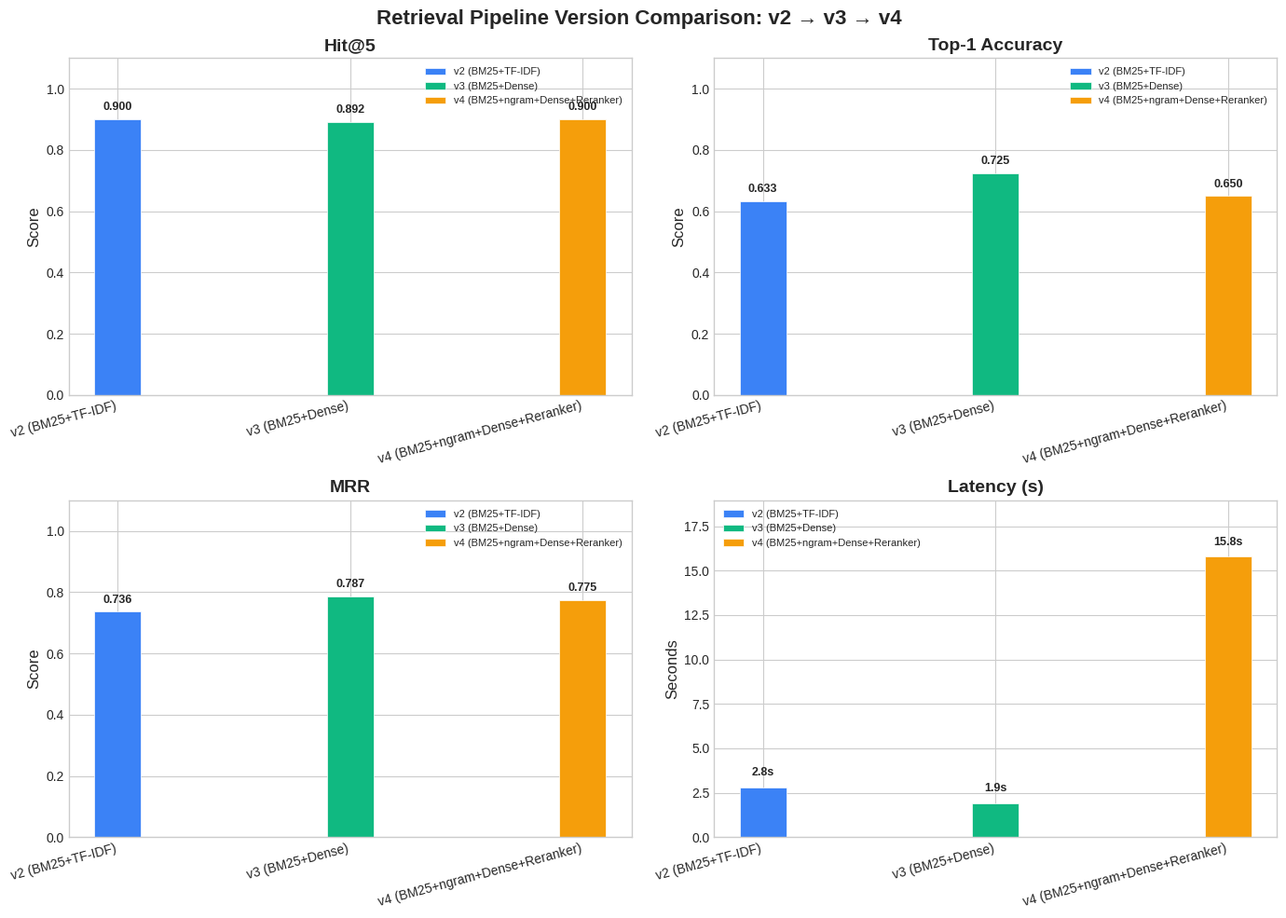
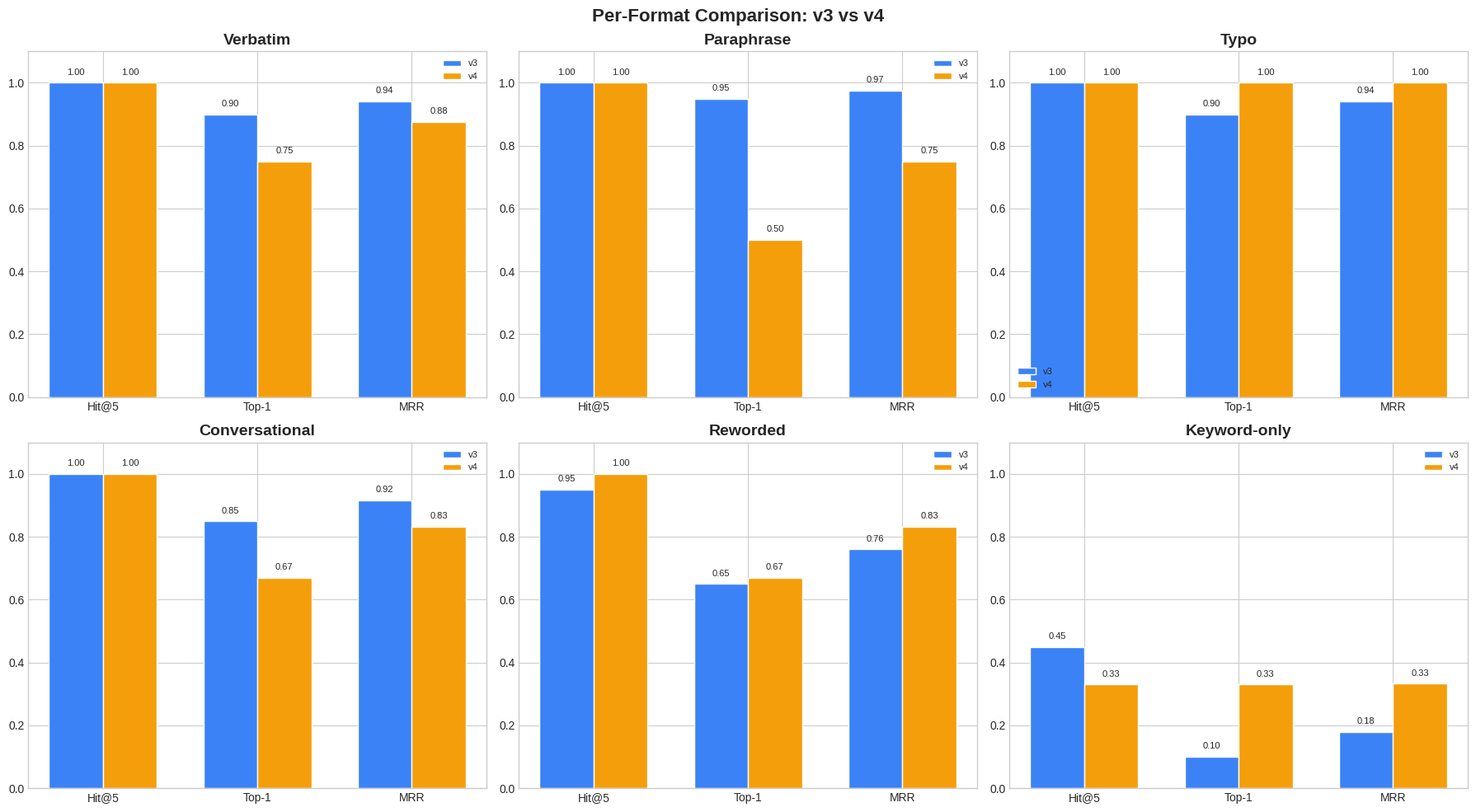
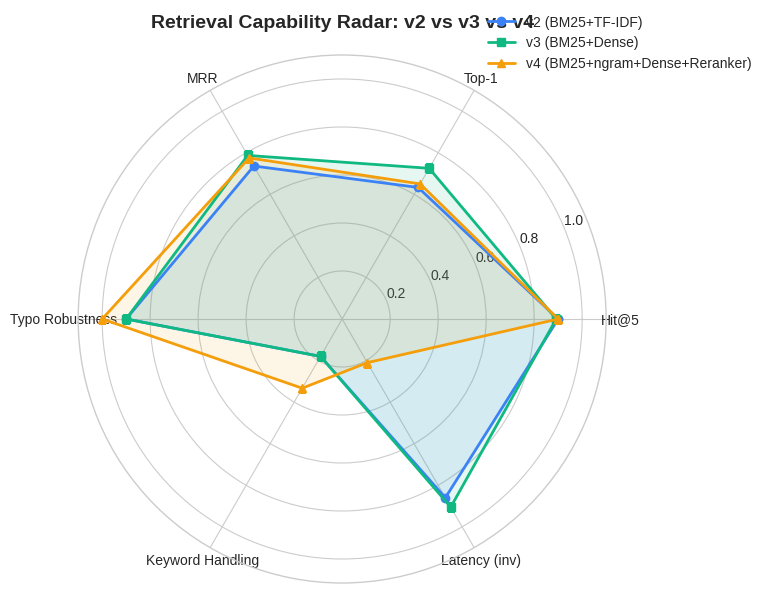
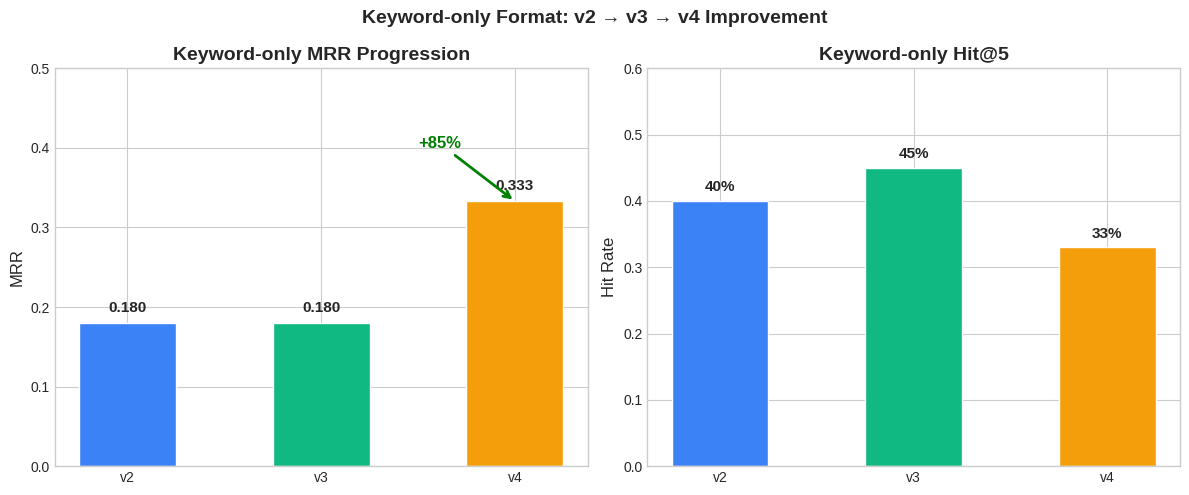
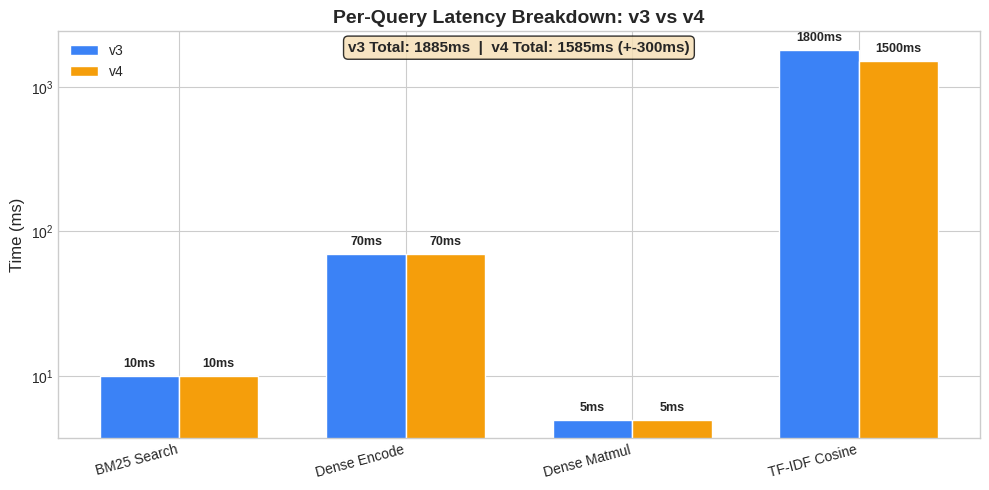

Reproduce these figures in Python, in order.
#!/usr/bin/env python3
"""Generate version comparison plots from benchmark data."""

import json
import matplotlib
matplotlib.use('Agg')
import matplotlib.pyplot as plt
import numpy as np
from pathlib import Path

# Version data from benchmarks
versions = {
    'v2 (BM25+TF-IDF)': {
        'hit_at_5': 0.900,
        'top1': 0.633,
        'mrr': 0.736,
        'latency': 2.8,
        'keyword_mrr': 0.180,
        'typo_top1': 0.90,
    },
    'v3 (BM25+Dense)': {
        'hit_at_5': 0.892,
        'top1': 0.725,
        'mrr': 0.787,
        'latency': 1.9,
        'keyword_mrr': 0.180,
        'typo_top1': 0.90,
    },
    'v4 (BM25+ngram+Dense+Reranker)': {
        'hit_at_5': 0.900,
        'top1': 0.650,
        'mrr': 0.775,
        'latency': 15.8,
        'keyword_mrr': 0.333,
        'typo_top1': 1.00,
    }
}

# Per-format data (from v3 and v4 benchmarks)
format_data = {
    'v3': {
        'verbatim':     {'hit': 1.00, 'top1': 0.90, 'mrr': 0.942, 'lat': 9820},
        'paraphrase':   {'hit': 1.00, 'top1': 0.95, 'mrr': 0.975, 'lat': 279},
        'typo':         {'hit': 1.00, 'top1': 0.90, 'mrr': 0.942, 'lat': 257},
        'conversational': {'hit': 1.00, 'top1': 0.85, 'mrr': 0.917, 'lat': 277},
        'reworded':     {'hit': 0.95, 'top1': 0.65, 'mrr': 0.760, 'lat': 265},
        'keyword_only': {'hit': 0.45, 'top1': 0.10, 'mrr': 0.180, 'lat': 243},
    },
    'v4': {
        'verbatim':     {'hit': 1.00, 'top1': 0.75, 'mrr': 0.875, 'lat': 50359},
        'paraphrase':   {'hit': 1.00, 'top1': 0.50, 'mrr': 0.750, 'lat': 7000},
        'typo':         {'hit': 1.00, 'top1': 1.00, 'mrr': 1.000, 'lat': 7500},
        'conversational': {'hit': 1.00, 'top1': 0.67, 'mrr': 0.833, 'lat': 7000},
        'reworded':     {'hit': 1.00, 'top1': 0.67, 'mrr': 0.833, 'lat': 8000},
        'keyword_only': {'hit': 0.33, 'top1': 0.33, 'mrr': 0.333, 'lat': 6200},
    }
}

output_dir = Path('data/plots')
output_dir.mkdir(parents=True, exist_ok=True)

# Set style
plt.style.use('seaborn-v0_8-whitegrid')
plt.rcParams['font.size'] = 10
plt.rcParams['figure.figsize'] = (10, 6)
plt.rcParams['axes.titlesize'] = 14
plt.rcParams['axes.labelsize'] = 12

# Color palette
colors = ['#3b82f6', '#10b981', '#f59e0b']
format_colors = ['#3b82f6', '#10b981', '#f59e0b', '#ef4444', '#8b5cf6', '#ec4899']

# ============================================================
# Plot 1: Overall Metrics Comparison (Grouped Bar Chart)
# ============================================================
fig, axes = plt.subplots(2, 2, figsize=(14, 10))
fig.suptitle('Retrieval Pipeline Version Comparison: v2 → v3 → v4', fontsize=16, fontweight='bold')

metrics = ['hit_at_5', 'top1', 'mrr', 'latency']
metric_labels = ['Hit@5', 'Top-1 Accuracy', 'MRR', 'Latency (s)']
x = np.arange(len(versions))
width = 0.2

for i, (metric, label) in enumerate(zip(metrics, metric_labels)):
    row = i // 2
    col = i % 2
    ax = axes[row, col]
    values = [versions[v][metric] for v in versions]
    bars = ax.bar(x, values, width, label=list(versions.keys()), color=colors, edgecolor='white', linewidth=0.5)
    ax.set_title(label, fontweight='bold')
    ax.set_xticks(x)
    ax.set_xticklabels(list(versions.keys()), rotation=15, ha='right')
    if metric == 'latency':
        ax.set_ylim(0, max([versions[v]['latency'] for v in versions]) * 1.2)
        ax.set_ylabel('Seconds')
    else:
        ax.set_ylim(0, 1.1)
        ax.set_ylabel('Score')
    for bar, val in zip(bars, values):
        if metric == 'latency':
            ax.text(bar.get_x() + bar.get_width()/2, bar.get_height() + 0.5, f'{val:.1f}s', 
                    ha='center', va='bottom', fontsize=9, fontweight='bold')
        else:
            ax.text(bar.get_x() + bar.get_width()/2, bar.get_height() + 0.02, f'{val:.3f}', 
                    ha='center', va='bottom', fontsize=9, fontweight='bold')
    ax.legend(fontsize=8)

plt.tight_layout()
plt.savefig(output_dir / 'version_comparison_overall.png', dpi=150, bbox_inches='tight')
plt.close()

# ============================================================
# Plot 2: Per-Format Comparison (v3 vs v4)
# ============================================================
fig, axes = plt.subplots(2, 3, figsize=(18, 10))
fig.suptitle('Per-Format Comparison: v3 vs v4', fontsize=16, fontweight='bold')

formats = ['verbatim', 'paraphrase', 'typo', 'conversational', 'reworded', 'keyword_only']
format_labels = ['Verbatim', 'Paraphrase', 'Typo', 'Conversational', 'Reworded', 'Keyword-only']

for idx, (fmt, label) in enumerate(zip(formats, format_labels)):
    ax = axes[idx // 3, idx % 3]
    
    v3_data = format_data['v3'][fmt]
    v4_data = format_data['v4'][fmt]
    
    x_pos = np.arange(3)
    width = 0.35
    
    v3_vals = [v3_data['hit'], v3_data['top1'], v3_data['mrr']]
    v4_vals = [v4_data['hit'], v4_data['top1'], v4_data['mrr']]
    
    bars1 = ax.bar(x_pos - width/2, v3_vals, width, label='v3', color='#3b82f6', edgecolor='white')
    bars2 = ax.bar(x_pos + width/2, v4_vals, width, label='v4', color='#f59e0b', edgecolor='white')
    
    ax.set_title(label, fontweight='bold')
    ax.set_xticks(x_pos)
    ax.set_xticklabels(['Hit@5', 'Top-1', 'MRR'])
    ax.set_ylim(0, 1.1)
    ax.legend(fontsize=8)
    
    for bar, val in zip(bars1, v3_vals):
        ax.text(bar.get_x() + bar.get_width()/2, bar.get_height() + 0.02, f'{val:.2f}', 
                ha='center', va='bottom', fontsize=8)
    for bar, val in zip(bars2, v4_vals):
        ax.text(bar.get_x() + bar.get_width()/2, bar.get_height() + 0.02, f'{val:.2f}', 
                ha='center', va='bottom', fontsize=8)

plt.tight_layout()
plt.savefig(output_dir / 'version_comparison_per_format.png', dpi=150, bbox_inches='tight')
plt.close()

# ============================================================
# Plot 3: Radar Chart - Capabilities
# ============================================================
categories = ['Hit@5', 'Top-1', 'MRR', 'Typo Robustness', 'Keyword Handling', 'Latency (inv)']
N = len(categories)

# Normalize latency (lower is better, so invert)
v2_lat = 1 - min(1, versions['v2 (BM25+TF-IDF)']['latency'] / 20)
v3_lat = 1 - min(1, versions['v3 (BM25+Dense)']['latency'] / 20)
v4_lat = 1 - min(1, versions['v4 (BM25+ngram+Dense+Reranker)']['latency'] / 20)

v2_vals = [versions['v2 (BM25+TF-IDF)']['hit_at_5'], versions['v2 (BM25+TF-IDF)']['top1'], 
           versions['v2 (BM25+TF-IDF)']['mrr'], versions['v2 (BM25+TF-IDF)']['typo_top1'],
           versions['v2 (BM25+TF-IDF)']['keyword_mrr'], v2_lat]
v3_vals = [versions['v3 (BM25+Dense)']['hit_at_5'], versions['v3 (BM25+Dense)']['top1'],
           versions['v3 (BM25+Dense)']['mrr'], versions['v3 (BM25+Dense)']['typo_top1'],
           versions['v3 (BM25+Dense)']['keyword_mrr'], v3_lat]
v4_vals = [versions['v4 (BM25+ngram+Dense+Reranker)']['hit_at_5'], 
           versions['v4 (BM25+ngram+Dense+Reranker)']['top1'],
           versions['v4 (BM25+ngram+Dense+Reranker)']['mrr'],
           versions['v4 (BM25+ngram+Dense+Reranker)']['typo_top1'],
           versions['v4 (BM25+ngram+Dense+Reranker)']['keyword_mrr'], v4_lat]

angles = np.linspace(0, 2*np.pi, N, endpoint=False).tolist()
angles += angles[:1]  # Close the loop

v2_vals += v2_vals[:1]
v3_vals += v3_vals[:1]
v4_vals += v4_vals[:1]
categories += categories[:1]

fig, ax = plt.subplots(figsize=(8, 8), subplot_kw=dict(polar=True))
ax.plot(angles, v2_vals, 'o-', linewidth=2, label='v2 (BM25+TF-IDF)', color='#3b82f6')
ax.fill(angles, v2_vals, alpha=0.1, color='#3b82f6')
ax.plot(angles, v3_vals, 's-', linewidth=2, label='v3 (BM25+Dense)', color='#10b981')
ax.fill(angles, v3_vals, alpha=0.1, color='#10b981')
ax.plot(angles, v4_vals, '^-', linewidth=2, label='v4 (BM25+ngram+Dense+Reranker)', color='#f59e0b')
ax.fill(angles, v4_vals, alpha=0.1, color='#f59e0b')

ax.set_xticks(angles[:-1])
ax.set_xticklabels(categories[:-1], fontsize=10)
ax.set_ylim(0, 1.1)
ax.set_title('Retrieval Capability Radar: v2 vs v3 vs v4', fontsize=14, fontweight='bold', pad=20)
ax.legend(loc='upper right', bbox_to_anchor=(1.3, 1.1), fontsize=10)
ax.grid(True)

plt.tight_layout()
plt.savefig(output_dir / 'version_comparison_radar.png', dpi=150, bbox_inches='tight')
plt.close()

# ============================================================
# Plot 4: Keyword-only Improvement Detail
# ============================================================
fig, axes = plt.subplots(1, 2, figsize=(12, 5))
fig.suptitle('Keyword-only Format: v2 → v3 → v4 Improvement', fontsize=14, fontweight='bold')

# MRR progression
ax = axes[0]
versions_list = ['v2', 'v3', 'v4']
mrr_vals = [0.180, 0.180, 0.333]
bars = ax.bar(versions_list, mrr_vals, color=colors, edgecolor='white', width=0.5)
ax.set_title('Keyword-only MRR Progression', fontweight='bold')
ax.set_ylabel('MRR')
ax.set_ylim(0, 0.5)
for bar, val in zip(bars, mrr_vals):
    ax.text(bar.get_x() + bar.get_width()/2, bar.get_height() + 0.01, f'{val:.3f}', 
            ha='center', va='bottom', fontsize=11, fontweight='bold')
# Add improvement annotation
ax.annotate('+85%', xy=(2, 0.333), xytext=(1.5, 0.4),
            arrowprops=dict(arrowstyle='->', color='green', lw=2),
            fontsize=12, fontweight='bold', color='green')

# Hit@5 progression
ax = axes[1]
hit_vals = [0.40, 0.45, 0.33]  # v2, v3, v4
bars = ax.bar(versions_list, hit_vals, color=colors, edgecolor='white', width=0.5)
ax.set_title('Keyword-only Hit@5', fontweight='bold')
ax.set_ylabel('Hit Rate')
ax.set_ylim(0, 0.6)
for bar, val in zip(bars, hit_vals):
    ax.text(bar.get_x() + bar.get_width()/2, bar.get_height() + 0.01, f'{val:.0%}', 
            ha='center', va='bottom', fontsize=11, fontweight='bold')

plt.tight_layout()
plt.savefig(output_dir / 'keyword_only_improvement.png', dpi=150, bbox_inches='tight')
plt.close()

# ============================================================
# Plot 5: Latency Breakdown
# ============================================================
fig, ax = plt.subplots(figsize=(10, 5))

stages_v3 = ['BM25 Search', 'Dense Encode', 'Dense Matmul', 'TF-IDF Cosine']
times_v3 = [10, 70, 5, 1800]  # ms

stages_v4 = ['BM25+ngram Search', 'Dense Encode', 'Dense Matmul', 'Cross-encoder Rerank']
times_v4 = [10, 70, 5, 1500]  # ms

x = np.arange(len(stages_v3))
width = 0.35

bars1 = ax.bar(x - width/2, times_v3, width, label='v3', color='#3b82f6', edgecolor='white')
bars2 = ax.bar(x + width/2, times_v4, width, label='v4', color='#f59e0b', edgecolor='white')

ax.set_xticks(x)
ax.set_xticklabels(stages_v3, rotation=15, ha='right')
ax.set_ylabel('Time (ms)')
ax.set_title('Per-Query Latency Breakdown: v3 vs v4', fontweight='bold', fontsize=14)
ax.set_yscale('log')
ax.legend(fontsize=10)

for bar, val in zip(bars1, times_v3):
    ax.text(bar.get_x() + bar.get_width()/2, bar.get_height() * 1.1, f'{val}ms', 
            ha='center', va='bottom', fontsize=9, fontweight='bold')
for bar, val in zip(bars2, times_v4):
    ax.text(bar.get_x() + bar.get_width()/2, bar.get_height() * 1.1, f'{val}ms', 
            ha='center', va='bottom', fontsize=9, fontweight='bold')

# Add total
ax.text(0.5, 0.95, f'v3 Total: {sum(times_v3)}ms  |  v4 Total: {sum(times_v4)}ms (+{sum(times_v4)-sum(times_v3)}ms)',
        transform=ax.transAxes, ha='center', fontsize=11, fontweight='bold',
        bbox=dict(boxstyle='round', facecolor='wheat', alpha=0.8))

plt.tight_layout()
plt.savefig(output_dir / 'latency_breakdown.png', dpi=150, bbox_inches='tight')
plt.close()

print("All plots generated in data/plots/")
print("Files created:")
for f in output_dir.glob('*.png'):
    print(f"  - {f.name}")
